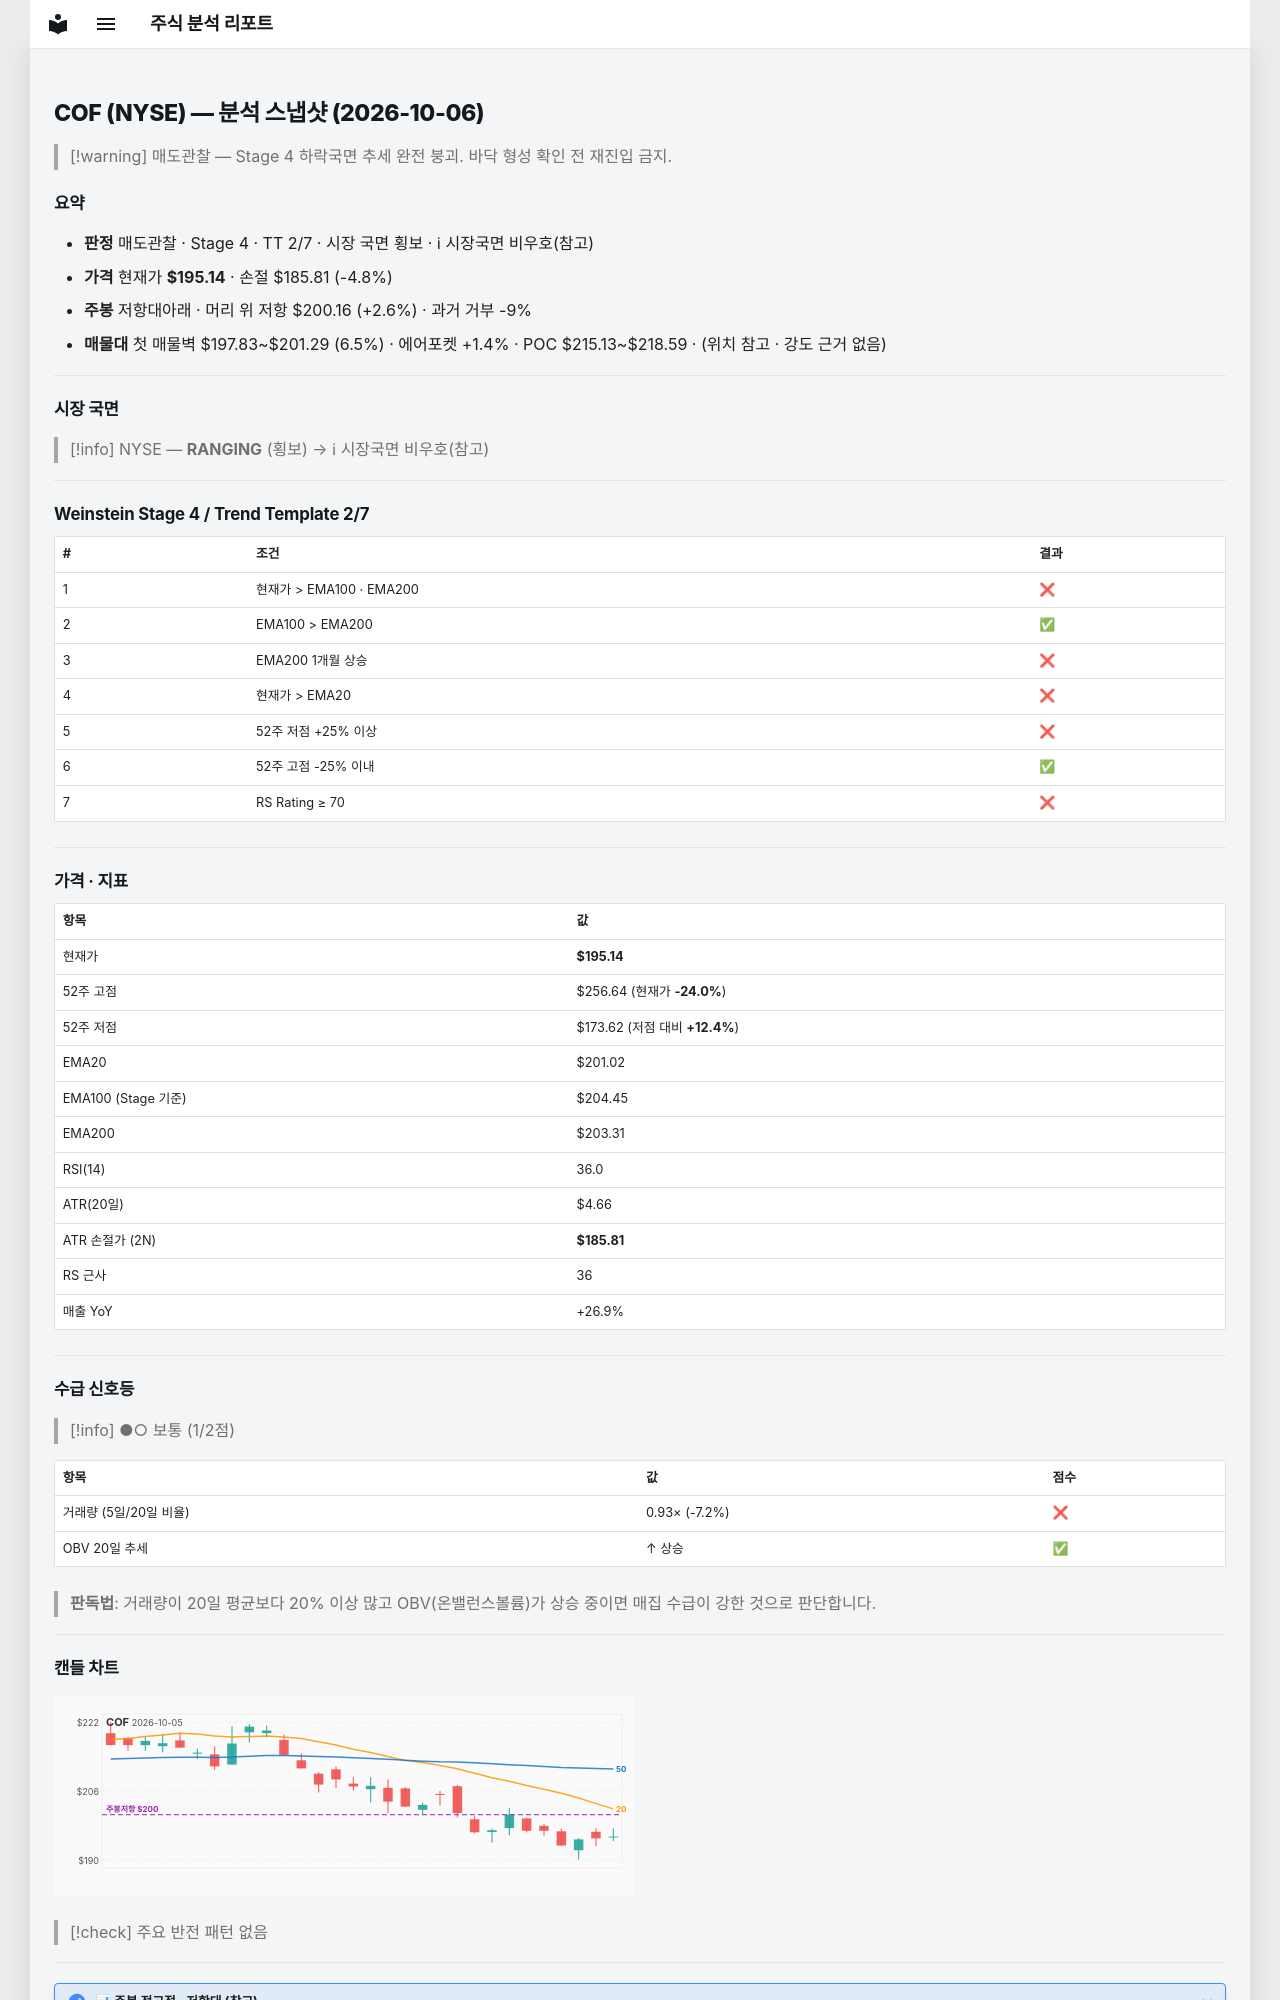

repository: soloandco/stock-reports · page: snapshots/COF-2026-10-06/index.html · generator: mkdocs

---
type: analysis-snapshot
title: COF 분석 스냅샷
ticker: COF
market: NYSE
created: 2026-10-06
updated: 2026-10-06
bar-date: 2026-10-05
verdict: 매도관찰
real-rr: 0.54
sma50-gap-pct: -2.9
weekly-position: 저항대아래
weekly-overhead-price: 200.16
weekly-overhead-pct: 2.6
stage: 4
trend-template-score: 2
tt-max: 7
ma-set: ema-20-100-200
price: 195.13999938964844
stop-price: 185.81053199059286
market-regime: RANGING
supply-demand-score: 1/2
supply-demand-label: 보통
status: tracking
tags:
  - stock-agent
  - watchlist
  - COF
  - analysis
related:
  - "[[analysis-template]]"
---

# COF (NYSE) — 분석 스냅샷 (2026-10-06)

> [!warning] 매도관찰 — Stage 4 하락국면
> 추세 완전 붕괴. 바닥 형성 확인 전 재진입 금지.

## 요약

- **판정** 매도관찰 · Stage 4 · TT 2/7 · 시장 국면 횡보 · ℹ 시장국면 비우호(참고)
- **가격** 현재가 **$195.14** · 손절 $185.81 (-4.8%)
- **주봉** 저항대아래 · 머리 위 저항 $200.16 (+2.6%) · 과거 거부 -9%
- **매물대** 첫 매물벽 $197.83~$201.29 (6.5%) · 에어포켓 +1.4% · POC $215.13~$218.59 · (위치 참고 · 강도 근거 없음)

---

## 시장 국면

> [!info] NYSE — **RANGING** (횡보) → ℹ 시장국면 비우호(참고)

---

## Weinstein Stage 4 / Trend Template 2/7

| # | 조건 | 결과 |
|---|------|------|
| 1 | 현재가 > EMA100 · EMA200 | ❌ |
| 2 | EMA100 > EMA200 | ✅ |
| 3 | EMA200 1개월 상승 | ❌ |
| 4 | 현재가 > EMA20 | ❌ |
| 5 | 52주 저점 +25% 이상 | ❌ |
| 6 | 52주 고점 -25% 이내 | ✅ |
| 7 | RS Rating ≥ 70 | ❌ |

---

## 가격 · 지표

| 항목 | 값 |
|------|---|
| 현재가 | **$195.14** |
| 52주 고점 | $256.64 (현재가 **-24.0%**) |
| 52주 저점 | $173.62 (저점 대비 **+12.4%**) |
| EMA20 | $201.02 |
| EMA100 (Stage 기준) | $204.45 |
| EMA200 | $203.31 |
| RSI(14) | 36.0 |
| ATR(20일) | $4.66 |
| ATR 손절가 (2N) | **$185.81** |
| RS 근사 | 36 |
| 매출 YoY | +26.9% |

---
## 수급 신호등

> [!info] ●○ 보통 (1/2점)

| 항목 | 값 | 점수 |
|------|------|------|
| 거래량 (5일/20일 비율) | 0.93× (-7.2%) | ❌ |
| OBV 20일 추세 | ↑ 상승 | ✅ |

> **판독법**: 거래량이 20일 평균보다 20% 이상 많고 OBV(온밸런스볼륨)가 상승 중이면 매집 수급이 강한 것으로 판단합니다.

---
